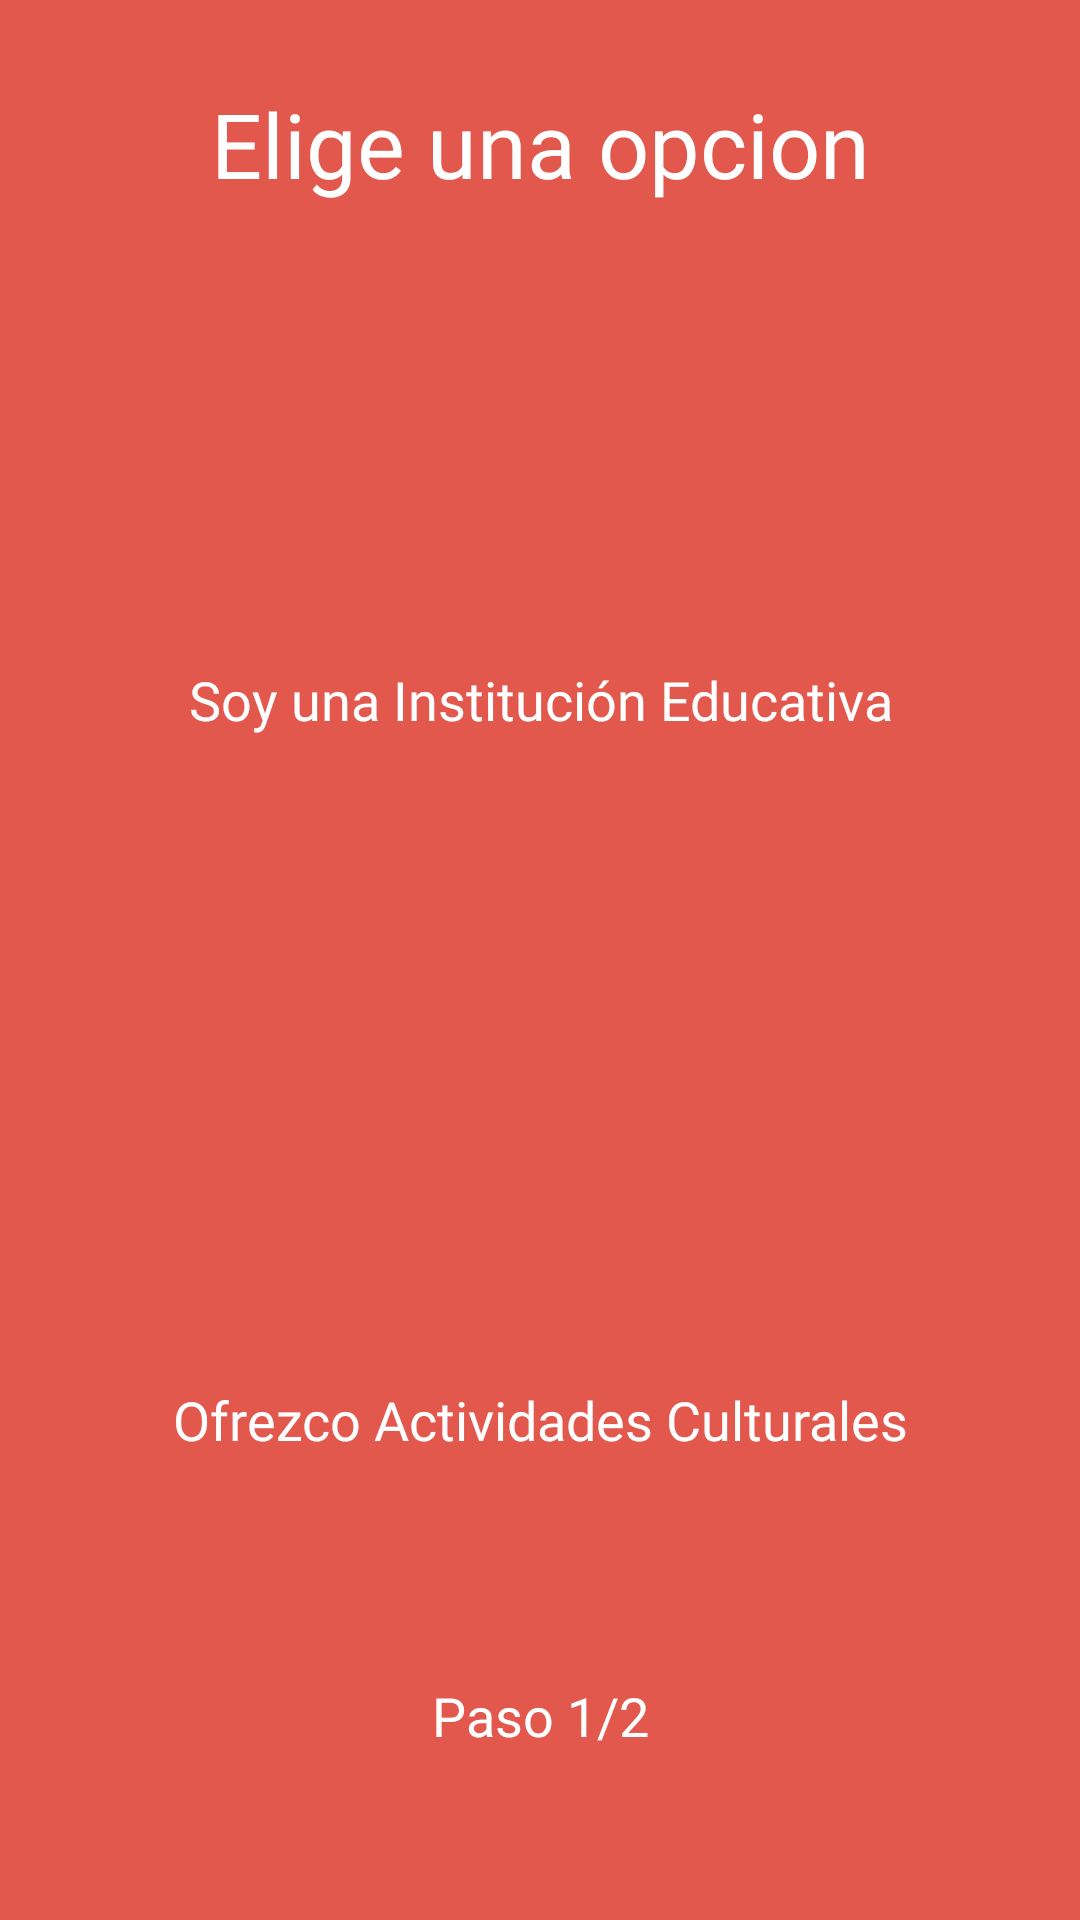

Here is an Android app screen rendered from its layout file. Give the layout XML and the strings, colors and styles it references.
<!-- AndroidManifest.xml: application theme AppTheme -->
<!-- res/layout/activity_sign_up_step1.xml -->
<?xml version="1.0" encoding="utf-8"?>
<LinearLayout xmlns:android="http://schemas.android.com/apk/res/android"
    xmlns:app="http://schemas.android.com/apk/res-auto"
    xmlns:tools="http://schemas.android.com/tools"
    android:layout_width="match_parent"
    android:layout_height="match_parent"
    android:background="@color/mochila"
    android:orientation="vertical"
    android:weightSum="11"
    tools:context=".activities.SignUpStep1">

    <TextView
        android:id="@+id/tvOpcion"
        android:layout_width="match_parent"
        android:layout_height="wrap_content"
        android:layout_weight="1.5"
        android:fontFamily="@font/slubby"
        android:gravity="center|center_horizontal"
        android:text="@string/TXT_ELIGE_OPCION"
        android:textColor="@android:color/background_light"
        android:textSize="30sp" />

    <ImageView
        android:id="@+id/imgSombrero"
        android:layout_width="match_parent"
        android:layout_height="31dp"
        android:layout_weight="2"
        android:contentDescription="@string/TODO"
        android:onClick="signUpInstitucionEducativa"
        app:srcCompat="@drawable/ic_sombrero" />

    <TextView
        android:id="@+id/tvinstitucion"
        android:layout_width="match_parent"
        android:layout_height="wrap_content"
        android:layout_marginTop="20dp"
        android:layout_weight="2"
        android:contentDescription="@string/TODO"
        android:fontFamily="@font/bambino_light"
        android:gravity="center_horizontal"
        android:text="@string/TXT_INSTITUCION_EDUCATIVA"
        android:textColor="@android:color/background_light"
        android:textSize="18sp" />

    <ImageView
        android:id="@+id/imgEdificio"
        android:layout_width="match_parent"
        android:layout_height="47dp"
        android:layout_weight="2"
        android:contentDescription="@string/TODO"
        android:onClick="signUpEmpresaActividades"
        app:srcCompat="@drawable/ic_autobu" />

    <TextView
        android:id="@+id/tvDescripcion"
        android:layout_width="match_parent"
        android:layout_height="wrap_content"
        android:layout_marginTop="20dp"
        android:layout_weight="2"
        android:fontFamily="@font/bambino_light"
        android:gravity="center_horizontal"
        android:text="@string/TXT_EMPRESA_ACTIVIDADES"
        android:textColor="@android:color/background_light"
        android:textSize="18sp" />

    <TextView
        android:id="@+id/tvPaso"
        android:layout_width="match_parent"
        android:layout_height="wrap_content"
        android:layout_weight="1"
        android:fontFamily="@font/bambino_light"
        android:gravity="center_horizontal"
        android:text="@string/TXT_PASO_1_2"
        android:textColor="@android:color/background_light"
        android:textSize="18sp" />
</LinearLayout>
<!-- resources referenced by this layout -->
<resources>
  <color name="mochila">#E2584D</color>
  <!-- drawable ic_autobu: vector/xml drawable (drawable, 6195 chars, omitted) -->
  <!-- drawable ic_sombrero (drawable) -->
  <vector android:height="114dp" android:viewportHeight="114.2"
      android:viewportWidth="140" android:width="140dp" xmlns:android="http://schemas.android.com/apk/res/android">
      <path android:fillColor="#F1EA6F" android:pathData="M79,84.2c-2.5,1.5 -5.7,2.4 -9,2.4c-3.3,0 -6.5,-0.8 -9,-2.4L20.3,59.2c0,0 -3.7,-2.3 -3.7,2.8c0,5.8 0,23.2 0,23.2c0,0.2 0,1.4 0,1.8c0,13.1 23.9,27.3 53.3,27.3s53.3,-14.1 53.3,-27.3c0,-0.4 0,-1.5 0,-1.8c0,0 0,-18.4 0,-24.6c0,-4.1 -2.6,-2.1 -2.6,-2.1L79,84.2z"/>
      <path android:fillColor="#FDC846" android:pathData="M137.6,39.4c3.1,-1.9 3.1,-5.1 0,-7l-62,-31c-3.1,-1.9 -8.2,-1.9 -11.4,0l-62,31c-3.1,1.9 -3.1,5.1 0,7l62,38c3.1,1.9 8.2,1.9 11.4,0"/>
      <path android:fillColor="#5CAADF" android:pathData="M135.1,95.7c0,-10.5 0,-42 0,-42s0,-2 -1.2,-1.3c-0.9,0.5 -3.3,1.8 -4.1,2.5c-0.9,0.8 -0.7,2.7 -0.7,2.7s0,28.6 0,38.1c0,0.5 -0.5,0.8 -0.7,0.9c-2.1,1.3 -3.6,3.6 -3.6,6.2c0,4 3.2,7.3 7.3,7.3c4,0 7.2,-3.2 7.2,-7.3c0,-2.7 -1.5,-5 -3.6,-6.3C135.5,96.5 135.1,96.3 135.1,95.7z"/>
  </vector>
  <string name="TODO">TODO</string>
  <string name="TXT_ELIGE_OPCION">Elige una opcion</string>
  <string name="TXT_EMPRESA_ACTIVIDADES">Ofrezco Actividades Culturales</string>
  <string name="TXT_INSTITUCION_EDUCATIVA">Soy una Institución Educativa</string>
  <string name="TXT_PASO_1_2">Paso 1/2</string>
  <style name="AppTheme" parent="Theme.AppCompat.Light.NoActionBar">
          
          <item name="colorPrimary">@color/colorPrimary</item>
          <item name="colorPrimaryDark">@color/colorPrimaryDark</item>
          <item name="colorAccent">@color/colorAccent</item>
          <item name="colorControlNormal">#c5c5c5</item>
          <item name="colorControlActivated">@android:color/white</item>
          <item name="colorControlHighlight">@android:color/white</item>
      </style>
  <color name="colorPrimary">#E2584D</color>
  <color name="colorPrimaryDark">#000000</color>
  <color name="colorAccent">#EFC85E</color>
</resources>
